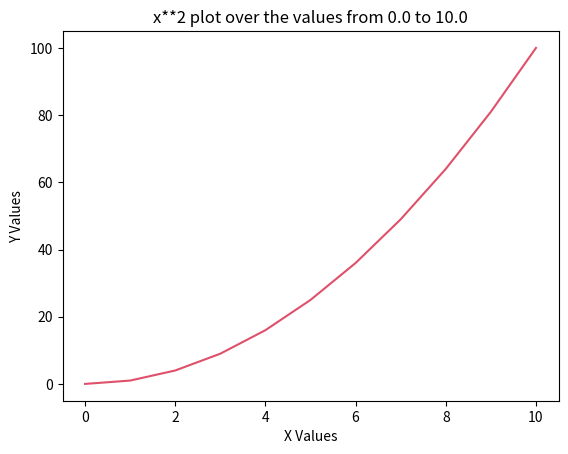

The script that saved this image:
import numpy as np
import sympy as sy
import matplotlib.pyplot as plt


#1
# Makes a list of random values from 0-9, 10 values
randomvalues=np.random.randint(0,9,(10))
# Converts it into numpy array
randomvalues=np.array(randomvalues)
# Prints list
print(f'This is the random values list {randomvalues}')
# Prints mean
print(f'This is the mean of said list: {np.mean(randomvalues)}')

greaterthanmeanvalues=[]
# Checks all values in list and if the value is greater than the mean
for i in randomvalues:
    if i > np.mean(randomvalues):
        # This adds values greater than mean to a new list
        greaterthanmeanvalues.append(i)
# Prints the list of values greater than the mean
print(f'The values that are greater than the mean are: {greaterthanmeanvalues}')

#2

# Makes a list from 0 to 10, 11 steps
problem2list=np.linspace(0,10,11)
# Does a function print
print(f'The list of values from 0 to 10 are: \n{problem2list}')
# Defines x as a sympy symbol
x=sy.Symbol('x')
# Creates a Sympy function
fx=(x)**2
print(f'The function is: {fx}')

listoffunctioncompledvalues=[]

# For the numbers in the list problem2list, go use that function and append the above list
for i in problem2list:
    ans=fx.subs(x,i)
    listoffunctioncompledvalues.append(ans)
# Print it in a nice way
sy.pprint(listoffunctioncompledvalues)

# Plot it, do a color defined
plt.plot(problem2list,listoffunctioncompledvalues,color='#df506a')
# When you got a list you can show a specific one by listname[indexyouwant]
plt.title(f'x**2 plot over the values from {problem2list[0]} to {problem2list[-1]}')
plt.xlabel('X Values')
plt.ylabel('Y Values')
plt.show()
